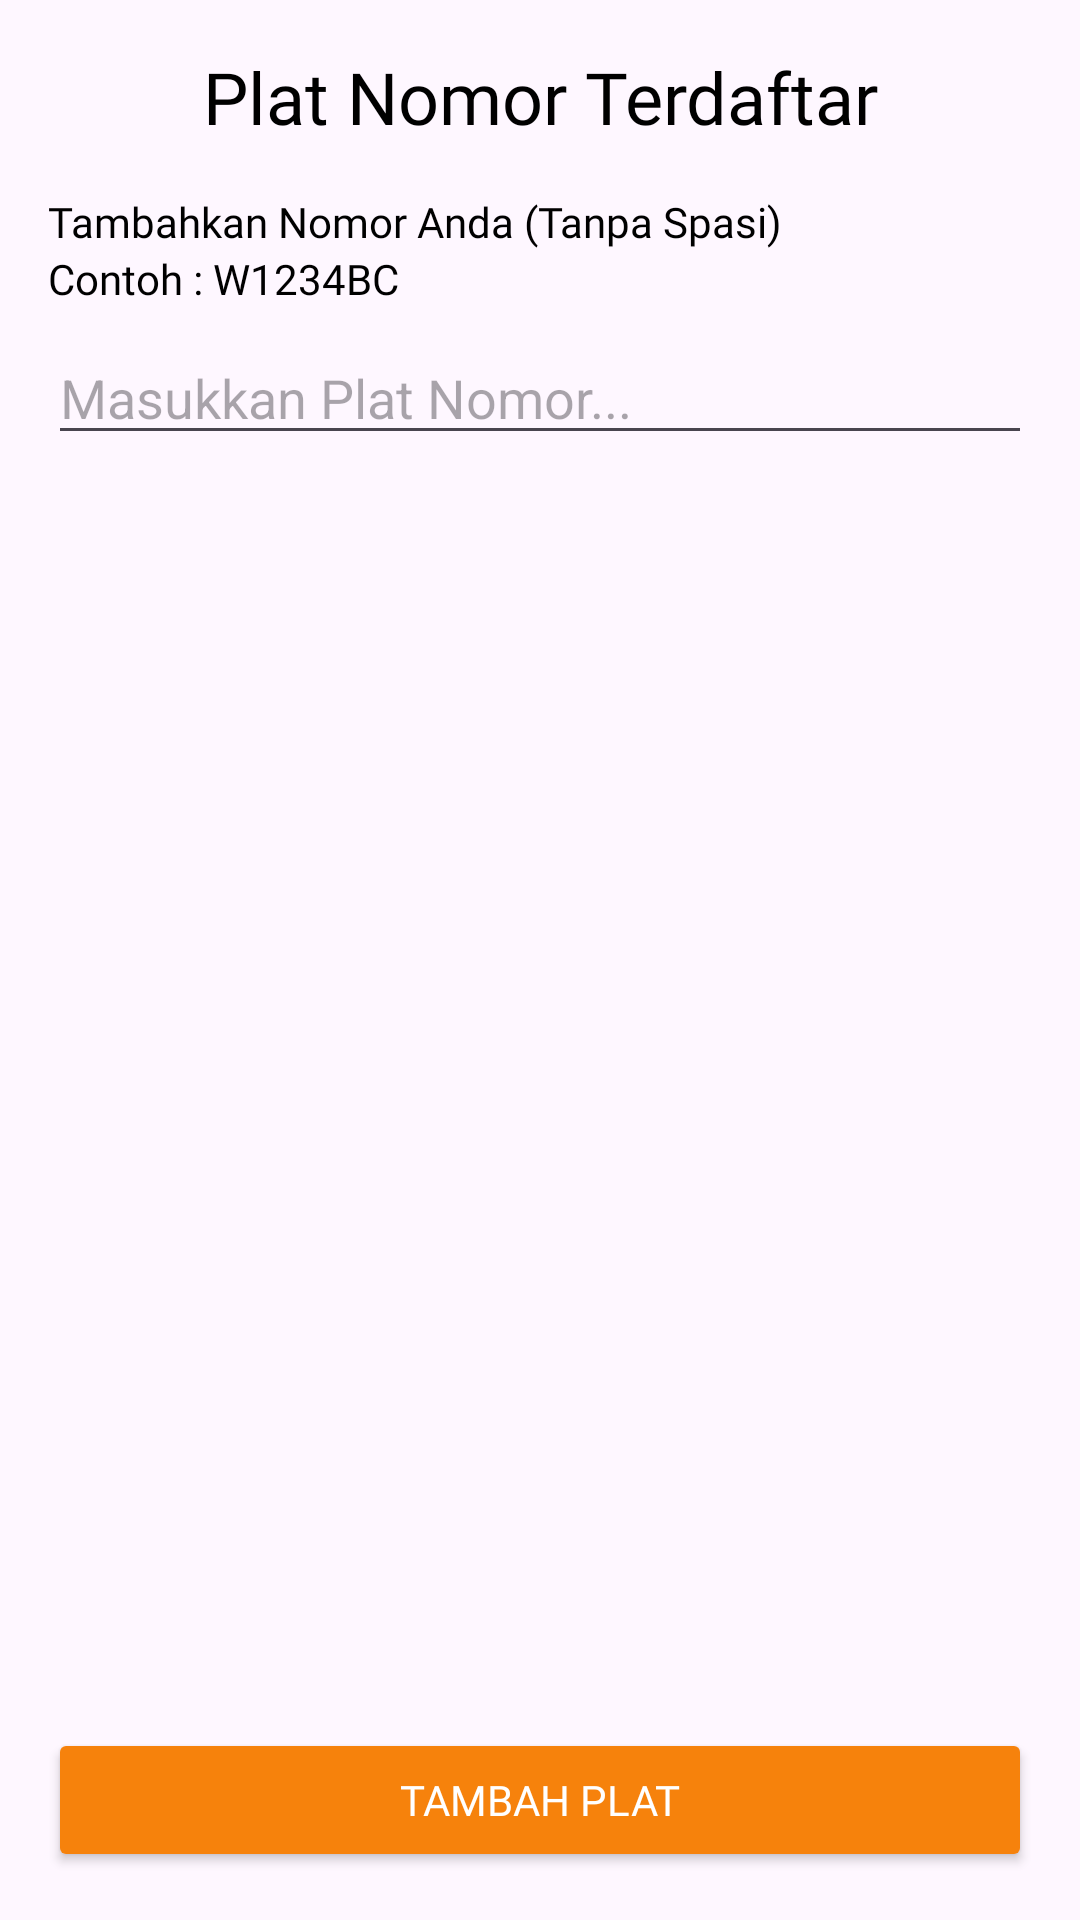

Write the Android layout XML for this screen, with the resource values it uses.
<!-- AndroidManifest.xml: application theme Theme.IoTLicensePlateDetection -->
<!-- res/layout/activity_register_plate.xml -->
<?xml version="1.0" encoding="utf-8"?>
<androidx.constraintlayout.widget.ConstraintLayout xmlns:android="http://schemas.android.com/apk/res/android"
    xmlns:app="http://schemas.android.com/apk/res-auto"
    xmlns:tools="http://schemas.android.com/tools"
    android:id="@+id/main"
    android:layout_width="match_parent"
    android:layout_height="match_parent"
    tools:context=".RegisterPlateActivity">

    <TextView
        android:id="@+id/tv_register_title"
        android:layout_width="wrap_content"
        android:layout_height="wrap_content"
        android:text="Plat Nomor Terdaftar"
        app:layout_constraintTop_toTopOf="parent"
        app:layout_constraintStart_toStartOf="parent"
        app:layout_constraintEnd_toEndOf="parent"
        android:layout_marginTop="16dp"
        android:fontFamily="@font/poppins_semi_bold"
        android:textColor="@color/black"
        android:textSize="24sp" />

    <TextView
        android:id="@+id/tv_add_plate"
        android:layout_width="wrap_content"
        android:layout_height="wrap_content"
        app:layout_constraintTop_toBottomOf="@id/tv_register_title"
        app:layout_constraintStart_toStartOf="parent"
        android:layout_marginStart="16dp"
        android:layout_marginTop="16dp"
        android:text="Tambahkan Nomor Anda (Tanpa Spasi)"
        android:fontFamily="@font/poppins_regular"
        android:textColor="@color/black"
        android:textSize="14sp" />

    <TextView
        android:id="@+id/tv_add_plate_2"
        android:layout_width="wrap_content"
        android:layout_height="wrap_content"
        app:layout_constraintTop_toBottomOf="@id/tv_add_plate"
        app:layout_constraintStart_toStartOf="parent"
        android:fontFamily="@font/poppins_regular"
        android:textColor="@color/black"
        android:textSize="14sp"
        android:layout_marginStart="16dp"
        android:text="Contoh : W1234BC"/>

    <EditText
        android:id="@+id/et_plate"
        android:layout_width="match_parent"
        android:layout_height="wrap_content"
        app:layout_constraintTop_toBottomOf="@id/tv_add_plate_2"
        app:layout_constraintStart_toStartOf="parent"
        app:layout_constraintEnd_toEndOf="parent"
        android:layout_marginHorizontal="16dp"
        android:layout_marginTop="8dp"
        android:hint="Masukkan Plat Nomor..."/>

    <androidx.recyclerview.widget.RecyclerView
        android:id="@+id/rv_plates"
        android:layout_width="match_parent"
        android:layout_height="0dp"
        app:layout_constraintTop_toBottomOf="@id/et_plate"
        app:layout_constraintBottom_toTopOf="@id/btn_add"
        app:layout_constraintStart_toStartOf="parent"
        app:layout_constraintEnd_toEndOf="parent"
        android:layout_marginHorizontal="16dp"
        android:layout_marginBottom="16dp"
        android:layout_marginTop="16dp"
        tools:listitem="@layout/item_plate"/>

    <Button
        android:id="@+id/btn_add"
        android:layout_width="match_parent"
        android:layout_height="wrap_content"
        app:layout_constraintStart_toStartOf="parent"
        app:layout_constraintEnd_toEndOf="parent"
        app:layout_constraintBottom_toBottomOf="parent"
        android:layout_marginHorizontal="16dp"
        android:layout_marginBottom="16dp"
        android:backgroundTint="@color/primary_orange"
        android:text="Tambah Plat"
        android:textColor="@color/white"
        android:fontFamily="@font/poppins_semi_bold"
        android:textSize="14sp" />
</androidx.constraintlayout.widget.ConstraintLayout>
<!-- res/layout/item_plate.xml (included above) -->
<?xml version="1.0" encoding="utf-8"?>
<androidx.constraintlayout.widget.ConstraintLayout xmlns:android="http://schemas.android.com/apk/res/android"
    xmlns:app="http://schemas.android.com/apk/res-auto"
    android:layout_width="match_parent"
    android:layout_height="wrap_content"
    android:paddingVertical="8dp"
    android:paddingHorizontal="16dp"
    android:background="?attr/selectableItemBackground">

    <TextView
        android:id="@+id/tv_plate_number"
        android:layout_width="0dp"
        android:layout_height="wrap_content"
        android:textSize="16sp"
        android:textColor="@color/black"
        android:fontFamily="@font/poppins_regular"
        app:layout_constraintTop_toTopOf="parent"
        app:layout_constraintBottom_toBottomOf="parent"
        app:layout_constraintStart_toStartOf="parent"
        app:layout_constraintEnd_toStartOf="@+id/btn_delete_plate"/>

    <ImageButton
        android:id="@+id/btn_delete_plate"
        android:layout_width="wrap_content"
        android:layout_height="wrap_content"
        android:src="@drawable/ic_delete"
        android:background="?attr/selectableItemBackgroundBorderless"
        app:layout_constraintTop_toTopOf="parent"
        app:layout_constraintBottom_toBottomOf="parent"
        app:layout_constraintEnd_toEndOf="parent"
        android:contentDescription="Delete plate"/>

</androidx.constraintlayout.widget.ConstraintLayout>
<!-- resources referenced by this layout -->
<resources>
  <color name="black">#FF000000</color>
  <color name="primary_orange">#F6820C</color>
  <color name="white">#FFFFFFFF</color>
  <!-- drawable ic_delete (drawable) -->
  <vector xmlns:android="http://schemas.android.com/apk/res/android"
      android:width="24dp"
      android:height="24dp"
      android:viewportWidth="24"
      android:viewportHeight="24">
    <path
        android:strokeWidth="1"
        android:pathData="M16,4.5V5H16.5H20.25C20.316,5 20.38,5.026 20.427,5.073C20.474,5.12 20.5,5.184 20.5,5.25C20.5,5.316 20.474,5.38 20.427,5.427C20.38,5.474 20.316,5.5 20.25,5.5H19.5H19V6V19.5C19,19.765 18.895,20.02 18.707,20.207C18.52,20.395 18.265,20.5 18,20.5H6C5.735,20.5 5.48,20.395 5.293,20.207C5.105,20.02 5,19.765 5,19.5V6V5.5H4.5H3.75C3.684,5.5 3.62,5.474 3.573,5.427C3.526,5.38 3.5,5.316 3.5,5.25C3.5,5.184 3.526,5.12 3.573,5.073C3.62,5.026 3.684,5 3.75,5H7.5H8V4.5V3.75C8,3.286 8.184,2.841 8.513,2.513C8.841,2.184 9.286,2 9.75,2H14.25C14.714,2 15.159,2.184 15.487,2.513C15.816,2.841 16,3.286 16,3.75V4.5ZM15,5H15.5V4.5V3.75C15.5,3.418 15.368,3.101 15.134,2.866C14.899,2.632 14.582,2.5 14.25,2.5H9.75C9.418,2.5 9.101,2.632 8.866,2.866C8.632,3.101 8.5,3.418 8.5,3.75V4.5V5H9H15ZM18,20H18.5V19.5V6V5.5H18H6H5.5V6V19.5V20H6H18ZM10,9.75V15.75C10,15.816 9.974,15.88 9.927,15.927C9.88,15.974 9.816,16 9.75,16C9.684,16 9.62,15.974 9.573,15.927C9.526,15.88 9.5,15.816 9.5,15.75V9.75C9.5,9.684 9.526,9.62 9.573,9.573C9.62,9.526 9.684,9.5 9.75,9.5C9.816,9.5 9.88,9.526 9.927,9.573C9.974,9.62 10,9.684 10,9.75ZM14.5,9.75V15.75C14.5,15.816 14.474,15.88 14.427,15.927C14.38,15.974 14.316,16 14.25,16C14.184,16 14.12,15.974 14.073,15.927C14.026,15.88 14,15.816 14,15.75V9.75C14,9.684 14.026,9.62 14.073,9.573C14.12,9.526 14.184,9.5 14.25,9.5C14.316,9.5 14.38,9.526 14.427,9.573C14.474,9.62 14.5,9.684 14.5,9.75Z"
        android:fillColor="#F6820C"
        android:strokeColor="#F6820C"/>
  </vector>
  <style name="Theme.IoTLicensePlateDetection" parent="Base.Theme.IoTLicensePlateDetection" />
  <style name="Base.Theme.IoTLicensePlateDetection" parent="Theme.Material3.DayNight.NoActionBar">
          
          
          <item name="android:navigationBarColor">@color/primary_orange</item>
          <item name="android:statusBarColor">@color/primary_orange</item>
      </style>
</resources>
